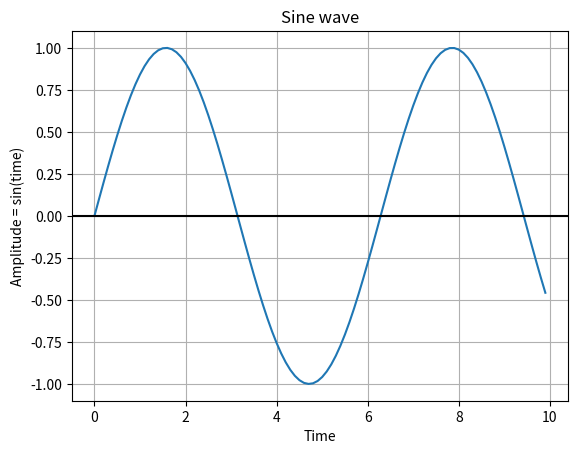
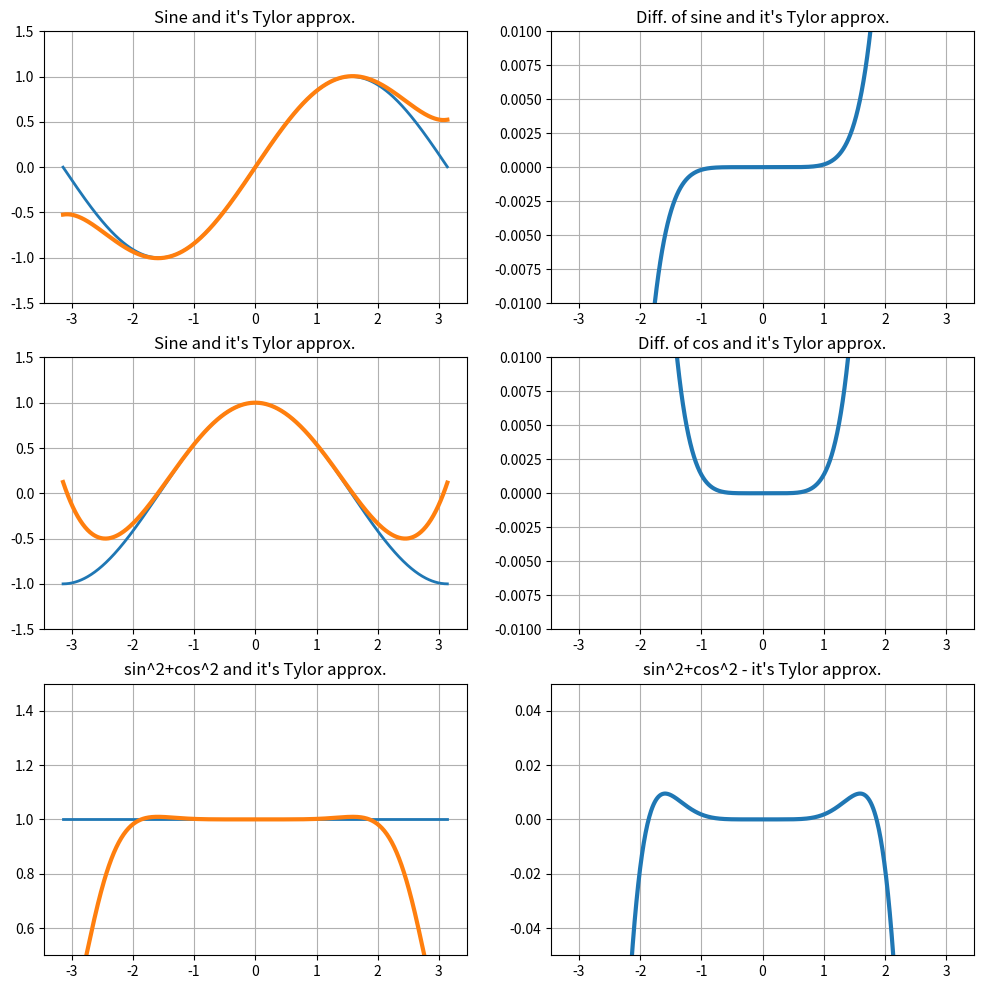

These charts were generated, in order, by the following Python code:


import numpy as np

x=0
n=0
while x<10:
  x=(1+np.float16(n))
  print("n = ",n,", x = ",x)
  n+=1



import numpy as np
import matplotlib.pyplot as plot

time=np.arange(0, 10, 0.1)

amplitude=np.sin(time)

plot.plot(time,amplitude)

plot.title('Sine wave')

plot.xlabel('Time')

plot.ylabel('Amplitude = sin(time)')

plot.grid(True, which='both')
plot.axhline(y=0, color='k')

plot.show()

plot.show()

#import packages
from math import factorial
import numpy as np

def sin_approx(x, n):
    val = 0
    for m in range(n):
        val += (-1)**m * x**(2 * m + 1) / factorial(2 * m + 1)
        
    return val

def cos_approx(x, n):
    val = 0
    for m in range(n):
        val += (-1)**m * x**(2 * m) / factorial(2 * m)
        
    return val

# Import pyplot as plt
import matplotlib.pyplot as plt
# define a figure (3 rows, 2 colums)
fig, ax = plt.subplots(nrows=3, ncols=2, figsize=(12, 12))

#Number of terms in a Tylor series
n=3

t = np.arange(-1*np.pi, 1*np.pi, 0.01)

#plot sine and it's Tylor series approximations
ssin = np.sin(t)
ax[0,0].set_ylim(-1.5,1.5)
ax[0,0].plot(t, ssin, lw=2)
tsin = sin_approx(t, n)
ax[0,0].plot(t, tsin, lw=3)
ax[0,0].grid()
ax[0,0].set_title("Sine and it's Tylor approx.")


# and their difference
ax[0,1].set_ylim(-0.01,0.01)
ax[0,1].plot(t, tsin-ssin, lw=3)
ax[0,1].grid()
ax[0,1].set_title("Diff. of sine and it's Tylor approx.")

#plot cosine and it's Tylor series approximations
scos = np.cos(t)
ax[1,0].set_ylim(-1.5,1.5)
ax[1,0].plot(t, scos, lw=2)
tcos = cos_approx(t, n)
ax[1,0].plot(t, tcos, lw=3)
ax[1,0].grid()
ax[1,0].set_title("Sine and it's Tylor approx.")

# and their difference
ax[1,1].set_ylim(-0.01,0.01)
ax[1,1].plot(t, tcos-scos, lw=3)
ax[1,1].grid()
ax[1,1].set_title("Diff. of cos and it's Tylor approx.")

#plot sin^2+cos^2 from numpy and approximated
ax[2,0].set_ylim(0.5,1.5)
ax[2,0].plot(t, scos**2 + ssin**2, lw=2)
tcos = cos_approx(t, n)
ax[2,0].plot(t, tsin**2+tcos**2, lw=3)
ax[2,0].grid()
ax[2,0].set_title("sin^2+cos^2 and it's Tylor approx.")


# Plot their difference
ax[2,1].set_ylim(-0.05,0.05)
ax[2,1].plot(t, tsin**2+tcos**2 - (scos**2 + ssin**2), lw=3)
ax[2,1].grid()
ax[2,1].set_title("sin^2+cos^2 - it's Tylor approx.")




plt.show()